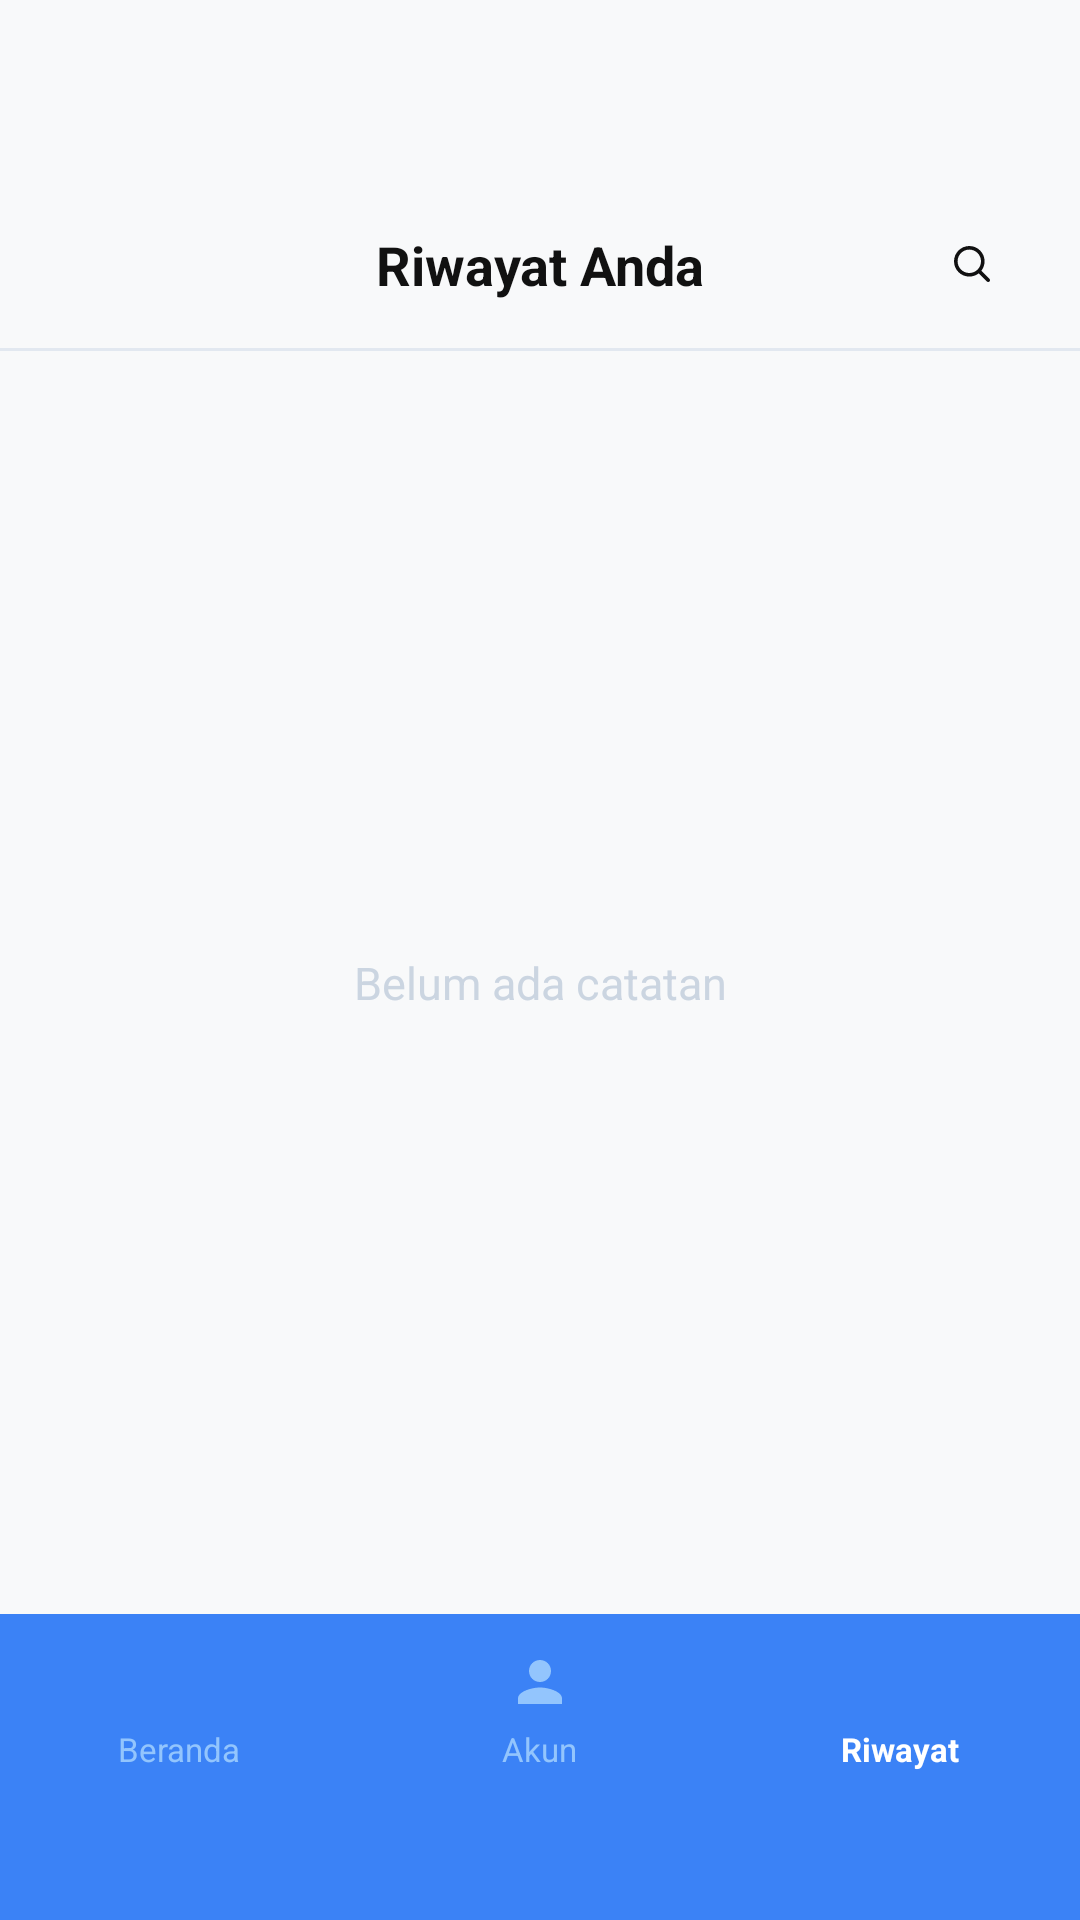

Produce the Android XML layout that renders to this screen, including the resource entries it uses.
<!-- AndroidManifest.xml: application theme Theme.Projectscanotes -->
<!-- res/layout/activity_saved_notes.xml -->
<?xml version="1.0" encoding="utf-8"?>
<androidx.constraintlayout.widget.ConstraintLayout
    xmlns:android="http://schemas.android.com/apk/res/android"
    xmlns:app="http://schemas.android.com/apk/res-auto"
    android:layout_width="match_parent"
    android:layout_height="match_parent"
    android:background="#F8F9FA">

    <androidx.constraintlayout.widget.ConstraintLayout
        android:id="@+id/layoutHeader"
        android:layout_width="0dp"
        android:layout_height="56dp"
        android:layout_marginTop="60dp"
        android:paddingHorizontal="24dp"
        app:layout_constraintEnd_toEndOf="parent"
        app:layout_constraintStart_toStartOf="parent"
        app:layout_constraintTop_toTopOf="parent">

        <TextView
            android:id="@+id/tvNotesHeader"
            android:layout_width="wrap_content"
            android:layout_height="wrap_content"
            android:text="Riwayat Anda"
            android:textColor="#111111"
            android:textSize="18sp"
            android:textStyle="bold"
            app:layout_constraintBottom_toBottomOf="parent"
            app:layout_constraintEnd_toEndOf="parent"
            app:layout_constraintStart_toStartOf="parent"
            app:layout_constraintTop_toTopOf="parent" />

        <EditText
            android:id="@+id/etSearchInput"
            android:layout_width="0dp"
            android:layout_height="40dp"
            android:layout_marginEnd="16dp"
            android:background="@android:color/transparent"
            android:hint="Cari catatan..."
            android:textColor="#111111"
            android:textColorHint="#94A3B8"
            android:textSize="16sp"
            android:inputType="text"
            android:maxLines="1"
            android:importantForAutofill="no"
            android:visibility="gone"
            app:layout_constraintBottom_toBottomOf="parent"
            app:layout_constraintEnd_toStartOf="@id/btnSearch"
            app:layout_constraintStart_toStartOf="parent"
            app:layout_constraintTop_toTopOf="parent" />

        <ImageView
            android:id="@+id/btnSearch"
            android:layout_width="24dp"
            android:layout_height="24dp"
            android:contentDescription="Cari Catatan"
            android:src="@drawable/ic_search"
            app:layout_constraintBottom_toBottomOf="parent"
            app:layout_constraintEnd_toEndOf="parent"
            app:layout_constraintTop_toTopOf="parent"
            app:tint="#111111" />

    </androidx.constraintlayout.widget.ConstraintLayout>

    <View
        android:id="@+id/headerDivider"
        android:layout_width="0dp"
        android:layout_height="1dp"
        android:background="#E2E8F0"
        app:layout_constraintTop_toBottomOf="@id/layoutHeader"
        app:layout_constraintStart_toStartOf="parent"
        app:layout_constraintEnd_toEndOf="parent" />

    <androidx.recyclerview.widget.RecyclerView
        android:id="@+id/rvNotesList"
        android:layout_width="0dp"
        android:layout_height="0dp"
        android:layout_marginTop="16dp"
        android:layout_marginBottom="12dp"
        android:scrollbars="vertical"
        android:fadeScrollbars="false"
        android:scrollbarThumbVertical="@drawable/custom_scrollbar_thumb"
        android:scrollbarSize="5dp"
        android:visibility="gone"
        app:layout_constraintBottom_toTopOf="@id/layoutBottomNav"
        app:layout_constraintEnd_toEndOf="parent"
        app:layout_constraintStart_toStartOf="parent"
        app:layout_constraintTop_toBottomOf="@id/headerDivider" />

    <TextView
        android:id="@+id/tvEmptyState"
        android:layout_width="wrap_content"
        android:layout_height="wrap_content"
        android:text="Belum ada catatan"
        android:textColor="#CBD5E1"
        android:textSize="15sp"
        android:textStyle="normal"
        android:visibility="visible"
        app:layout_constraintBottom_toTopOf="@id/layoutBottomNav"
        app:layout_constraintEnd_toEndOf="parent"
        app:layout_constraintStart_toStartOf="parent"
        app:layout_constraintTop_toBottomOf="@id/headerDivider" />

    <LinearLayout
        android:id="@+id/layoutBottomNav"
        android:layout_width="0dp"
        android:layout_height="102dp"
        android:background="#3B82F6"
        android:orientation="horizontal"
        android:paddingBottom="38dp"
        android:weightSum="3"
        app:layout_constraintBottom_toBottomOf="parent"
        app:layout_constraintEnd_toEndOf="parent"
        app:layout_constraintStart_toStartOf="parent">

        <LinearLayout
            android:id="@+id/tabHome"
            android:layout_width="0dp"
            android:layout_height="match_parent"
            android:layout_weight="1"
            android:clickable="true"
            android:focusable="true"
            android:gravity="center"
            android:orientation="vertical">
            <ImageView
                android:layout_width="22dp"
                android:layout_height="22dp"
                android:contentDescription="Beranda"
                android:src="@drawable/ic_home"
                app:tint="#93C5FD" />
            <TextView
                android:layout_width="wrap_content"
                android:layout_height="wrap_content"
                android:layout_marginTop="4dp"
                android:text="Beranda"
                android:textColor="#93C5FD"
                android:textSize="11sp" />
        </LinearLayout>

        <LinearLayout
            android:id="@+id/tabAccount"
            android:layout_width="0dp"
            android:layout_height="match_parent"
            android:layout_weight="1"
            android:clickable="true"
            android:focusable="true"
            android:gravity="center"
            android:orientation="vertical">
            <ImageView
                android:layout_width="22dp"
                android:layout_height="22dp"
                android:contentDescription="Akun"
                android:src="@drawable/ic_user"
                app:tint="#93C5FD" />
            <TextView
                android:layout_width="wrap_content"
                android:layout_height="wrap_content"
                android:layout_marginTop="4dp"
                android:text="Akun"
                android:textColor="#93C5FD"
                android:textSize="11sp" />
        </LinearLayout>

        <LinearLayout
            android:id="@+id/tabHistory"
            android:layout_width="0dp"
            android:layout_height="match_parent"
            android:layout_weight="1"
            android:clickable="true"
            android:focusable="true"
            android:gravity="center"
            android:orientation="vertical">
            <ImageView
                android:layout_width="22dp"
                android:layout_height="22dp"
                android:contentDescription="Riwayat"
                android:src="@drawable/ic_history"
                app:tint="#FFFFFF" />
            <TextView
                android:layout_width="wrap_content"
                android:layout_height="wrap_content"
                android:layout_marginTop="4dp"
                android:text="Riwayat"
                android:textColor="#FFFFFF"
                android:textSize="11sp"
                android:textStyle="bold" />
        </LinearLayout>

    </LinearLayout>

</androidx.constraintlayout.widget.ConstraintLayout>
<!-- resources referenced by this layout -->
<resources>
  <!-- drawable custom_scrollbar_thumb (drawable) -->
  <?xml version="1.0" encoding="utf-8"?>
  <shape xmlns:android="http://schemas.android.com/apk/res/android"
      android:shape="rectangle">
      
      <solid android:color="#A0A0A0" />
      
      <corners android:radius="10dp" />
  </shape>
  <!-- drawable ic_search (drawable) -->
  <vector xmlns:android="http://schemas.android.com/apk/res/android"
      android:width="40dp"
      android:height="40dp"
      android:viewportWidth="40"
      android:viewportHeight="40">
    <path
        android:pathData="M29.707,28.293L25.168,23.754C26.311,22.306 27,20.483 27,18.5C27,13.813 23.187,10 18.5,10C13.813,10 10,13.813 10,18.5C10,23.187 13.813,27 18.5,27C20.484,27 22.306,26.312 23.754,25.168L28.293,29.707C28.488,29.902 28.744,30 29,30C29.256,30 29.512,29.902 29.707,29.707C30.098,29.316 30.098,28.684 29.707,28.293ZM12,18.5C12,14.916 14.916,12 18.5,12C22.084,12 25,14.916 25,18.5C25,22.084 22.084,25 18.5,25C14.916,25 12,22.084 12,18.5Z"
        android:fillColor="#191919"/>
  </vector>
  <!-- drawable ic_user (drawable) -->
  <vector xmlns:android="http://schemas.android.com/apk/res/android"
      android:width="24dp"
      android:height="24dp"
      android:viewportWidth="24"
      android:viewportHeight="24">
      
      <path
          android:fillColor="#FF000000"
          android:pathData="M12,12c2.21,0 4,-1.79 4,-4s-1.79,-4 -4,-4 -4,1.79 -4,4 1.79,4 4,4zm0,2c-2.67,0 -8,1.34 -8,4v2h16v-2c0,-2.66 -5.33,-4 -8,-4z"/>
  </vector>
  <style name="Theme.Projectscanotes" parent="Base.Theme.Projectscanotes" />
  <style name="Base.Theme.Projectscanotes" parent="Theme.Material3.DayNight.NoActionBar">
          
          
      </style>
</resources>
